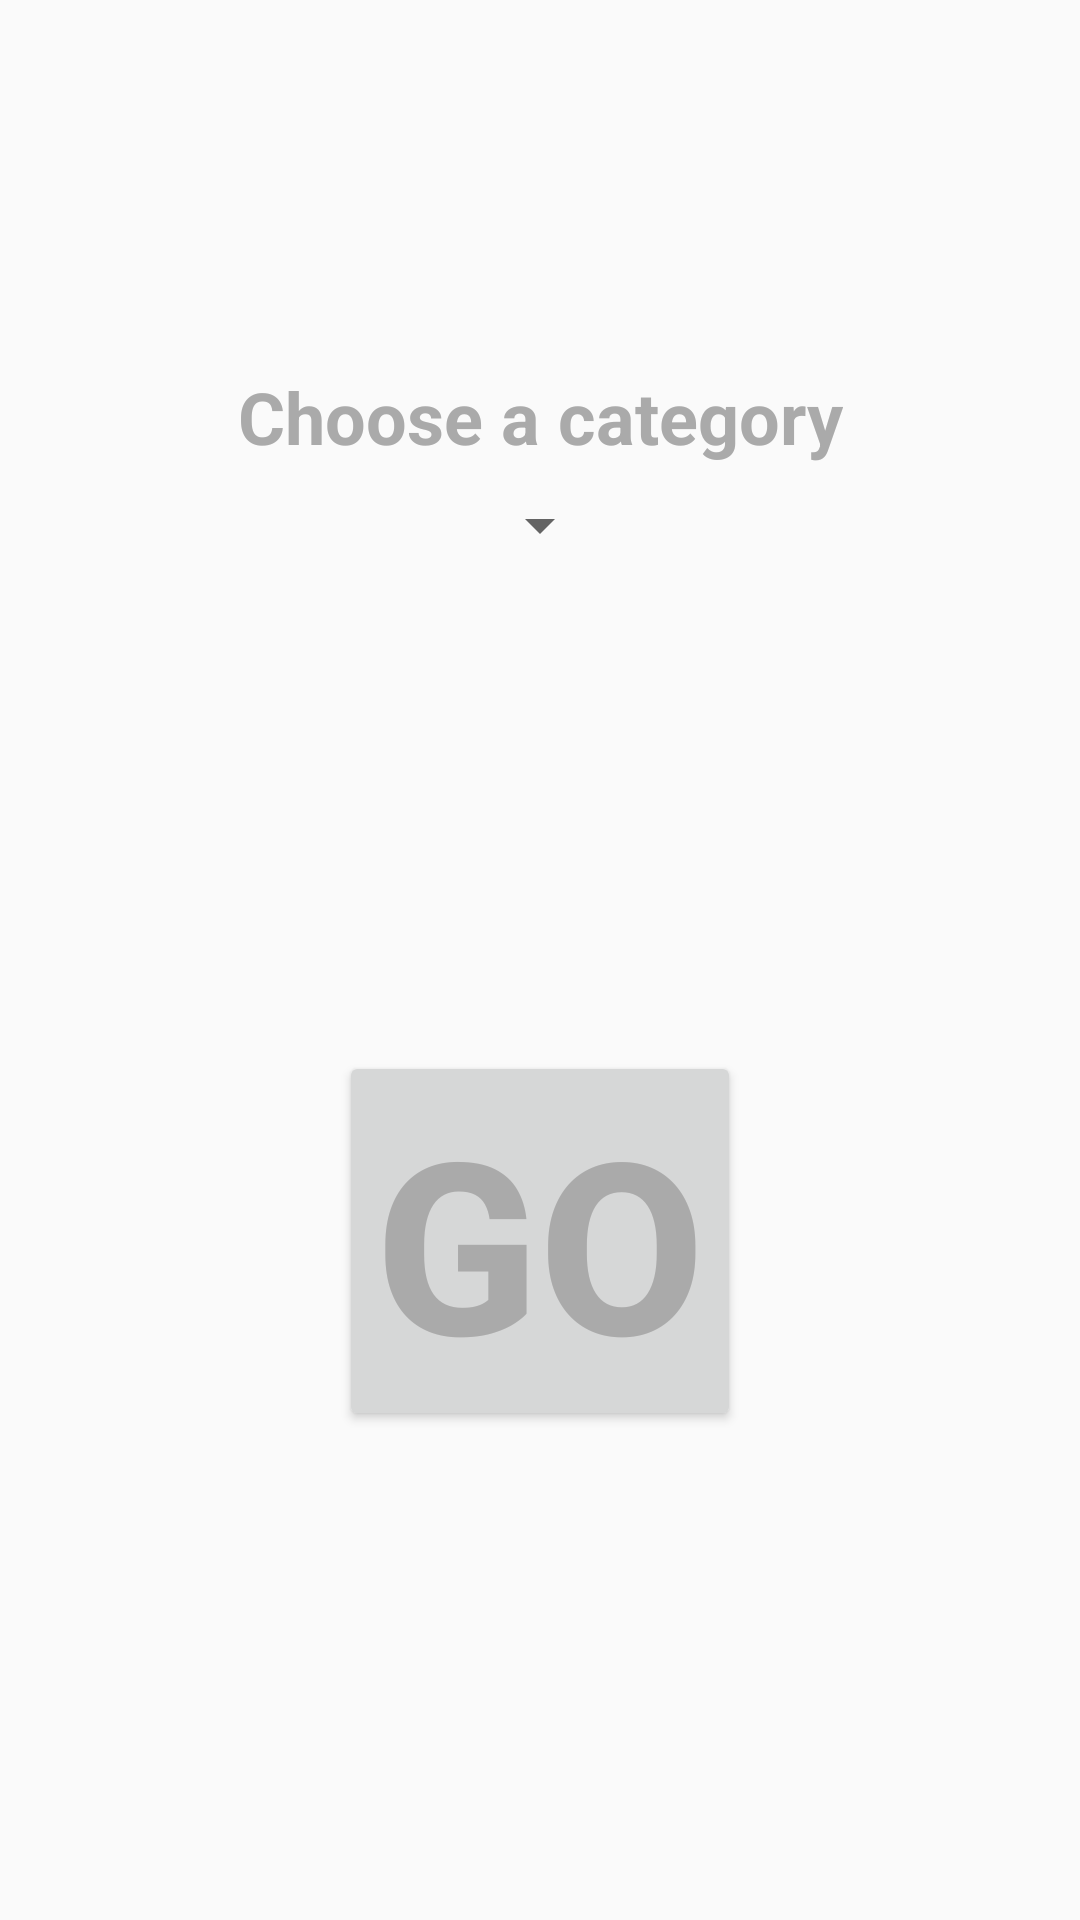

Android layout source for this screen:
<!-- AndroidManifest.xml: application theme AppTheme -->
<!-- res/layout/fragment_main.xml -->
<?xml version="1.0" encoding="utf-8"?>
<android.support.constraint.ConstraintLayout xmlns:android="http://schemas.android.com/apk/res/android"
    xmlns:app="http://schemas.android.com/apk/res-auto"
    xmlns:tools="http://schemas.android.com/tools"
    android:layout_width="match_parent"
    android:layout_height="match_parent">

    <Button
        android:id="@+id/go_button"
        android:layout_width="wrap_content"
        android:layout_height="wrap_content"
        android:layout_marginStart="8dp"
        android:layout_marginTop="8dp"
        android:layout_marginEnd="8dp"
        android:layout_marginBottom="8dp"
        android:text="GO"
        android:textColor="@android:color/darker_gray"
        android:textSize="80sp"
        android:textStyle="bold"
        app:layout_constraintBottom_toBottomOf="parent"
        app:layout_constraintEnd_toEndOf="parent"
        app:layout_constraintHorizontal_bias="0.5"
        app:layout_constraintStart_toStartOf="parent"
        app:layout_constraintTop_toBottomOf="@+id/spinner" />

    <Spinner
        android:id="@+id/spinner"
        android:layout_width="wrap_content"
        android:layout_height="wrap_content"
        android:layout_marginStart="8dp"
        android:layout_marginTop="8dp"
        android:layout_marginEnd="8dp"
        android:dropDownWidth="wrap_content"
        android:gravity="center"
        android:overlapAnchor="false"
        android:textAlignment="center"
        app:layout_constraintBottom_toTopOf="@+id/go_button"
        app:layout_constraintEnd_toEndOf="parent"
        app:layout_constraintHorizontal_bias="0.5"
        app:layout_constraintStart_toStartOf="parent"
        app:layout_constraintTop_toTopOf="parent" />

    <TextView
        android:id="@+id/textView"
        android:layout_width="wrap_content"
        android:layout_height="wrap_content"
        android:layout_marginStart="8dp"
        android:layout_marginEnd="8dp"
        android:layout_marginBottom="8dp"
        android:text="Choose a category"
        android:textColor="@android:color/darker_gray"
        android:textSize="24sp"
        android:textStyle="bold"
        app:layout_constraintBottom_toTopOf="@+id/spinner"
        app:layout_constraintEnd_toEndOf="parent"
        app:layout_constraintStart_toStartOf="parent" />

</android.support.constraint.ConstraintLayout>
<!-- resources referenced by this layout -->
<resources>
  <style name="AppTheme" parent="Theme.AppCompat.Light.DarkActionBar">
          
          <item name="colorPrimary">@color/colorPrimary</item>
          <item name="colorPrimaryDark">@color/colorPrimaryDark</item>
          <item name="colorAccent">@color/colorAccent</item>
      </style>
  <color name="colorPrimary">#00854B</color>
  <color name="colorPrimaryDark">#00574B</color>
  <color name="colorAccent">#D81B60</color>
</resources>
